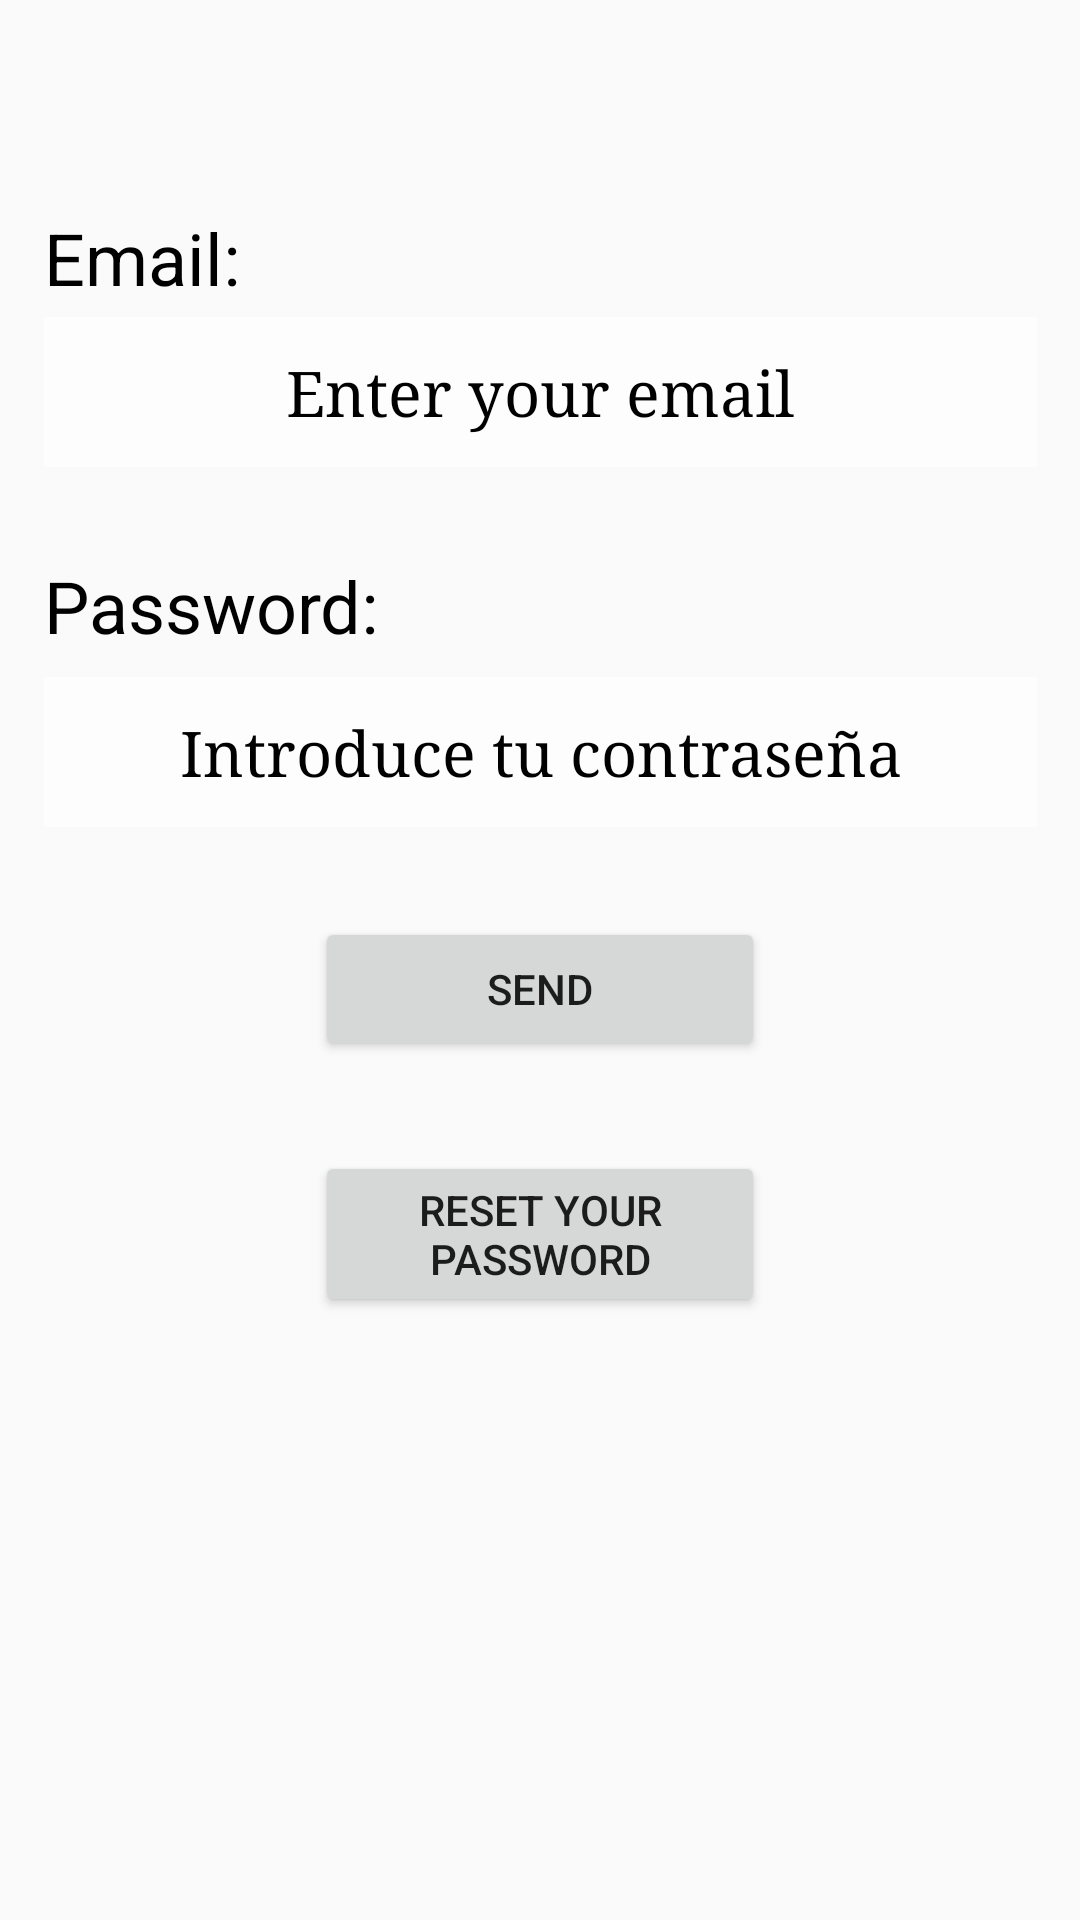

Produce the Android XML layout that renders to this screen, including the resource entries it uses.
<!-- AndroidManifest.xml: application theme Theme.InventoryScout -->
<!-- res/layout/activity_login.xml -->
<?xml version="1.0" encoding="utf-8"?>
<androidx.constraintlayout.widget.ConstraintLayout xmlns:android="http://schemas.android.com/apk/res/android"
    xmlns:app="http://schemas.android.com/apk/res-auto"
    xmlns:tools="http://schemas.android.com/tools"
    android:layout_width="match_parent"
    android:layout_height="match_parent"
    android:background="@drawable/iventorywallpaper1"
    android:onClick="changeToResetPassword"
    tools:context=".login">

    <LinearLayout
        android:layout_width="331dp"
        android:layout_height="601dp"
        android:orientation="vertical"
        app:layout_constraintBottom_toBottomOf="parent"
        app:layout_constraintEnd_toEndOf="parent"
        app:layout_constraintStart_toStartOf="parent"
        app:layout_constraintTop_toTopOf="parent">

        <Space
            android:layout_width="match_parent"
            android:layout_height="50dp" />

        <TextView
            android:id="@+id/textView3"
            android:layout_width="match_parent"
            android:layout_height="26dp"
            android:text="Email:"
            android:textColor="#000000"
            android:textSize="24sp" />

        <Space
            android:layout_width="match_parent"
            android:layout_height="10dp" />

        <EditText
            android:id="@+id/et1login"
            android:layout_width="match_parent"
            android:layout_height="50dp"
            android:autoSizeTextType="uniform"
            android:background="@color/purple_500"
            android:backgroundTint="#7AFFFFFF"
            android:backgroundTintMode="src_in"
            android:ems="10"
            android:hint="Enter your email"
            android:inputType="textPersonName"
            android:textAlignment="center"
            android:textColor="#000000"
            android:textColorHint="@color/black"
            android:textSize="21sp"
            android:typeface="serif" />

        <Space
            android:layout_width="match_parent"
            android:layout_height="30dp" />

        <TextView
            android:id="@+id/textView4"
            android:layout_width="match_parent"
            android:layout_height="30dp"
            android:text="Password:"
            android:textColor="#000000"
            android:textSize="24sp" />

        <Space
            android:layout_width="match_parent"
            android:layout_height="10dp" />

        <EditText
            android:id="@+id/et2login"
            android:layout_width="match_parent"
            android:layout_height="50dp"
            android:autoSizeTextType="uniform"
            android:background="@color/purple_500"
            android:backgroundTint="#7AFFFFFF"
            android:backgroundTintMode="src_in"
            android:ems="10"
            android:hint="Introduce tu contraseña"
            android:inputType="textPersonName"
            android:textAlignment="center"
            android:textColor="#000000"
            android:textColorHint="@color/black"
            android:textSize="21sp"
            android:typeface="serif" />

        <Space
            android:layout_width="match_parent"
            android:layout_height="30dp" />

        <Button
            android:id="@+id/btn1login"
            android:layout_width="150dp"
            android:layout_height="wrap_content"
            android:layout_gravity="center"
            android:onClick="login"
            android:text="send" />

        <Space
            android:layout_width="match_parent"
            android:layout_height="30dp" />

        <Button
            android:id="@+id/btn2login"
            android:layout_width="150dp"
            android:layout_height="wrap_content"
            android:layout_gravity="center"
            android:onClick="changeToResetPassword"
            android:text="Reset your password" />

    </LinearLayout>
</androidx.constraintlayout.widget.ConstraintLayout>
<!-- resources referenced by this layout -->
<resources>
  <style name="Theme.InventoryScout" parent="Theme.AppCompat.Light">
          
          <item name="colorPrimary">#FF3DC62E</item>
          <item name="colorPrimaryVariant">#FF3DC62E</item>
          <item name="colorOnPrimary">@color/white</item>
          
          <item name="colorSecondary">@color/teal_200</item>
          <item name="colorSecondaryVariant">@color/teal_700</item>
          <item name="colorOnSecondary">@color/black</item>
          
          <item name="android:statusBarColor" tools:targetApi="l">?attr/colorPrimaryVariant</item>
          
      </style>
  <!-- not gathered from this repository: default colours our renderer supplied (Android Studio template values) -->
  <color name="purple_500">#FF6200EE</color>
  <color name="teal_200">#FF03DAC5</color>
  <color name="teal_700">#FF018786</color>
  <color name="black">#FF000000</color>
  <color name="white">#FFFFFFFF</color>
</resources>
